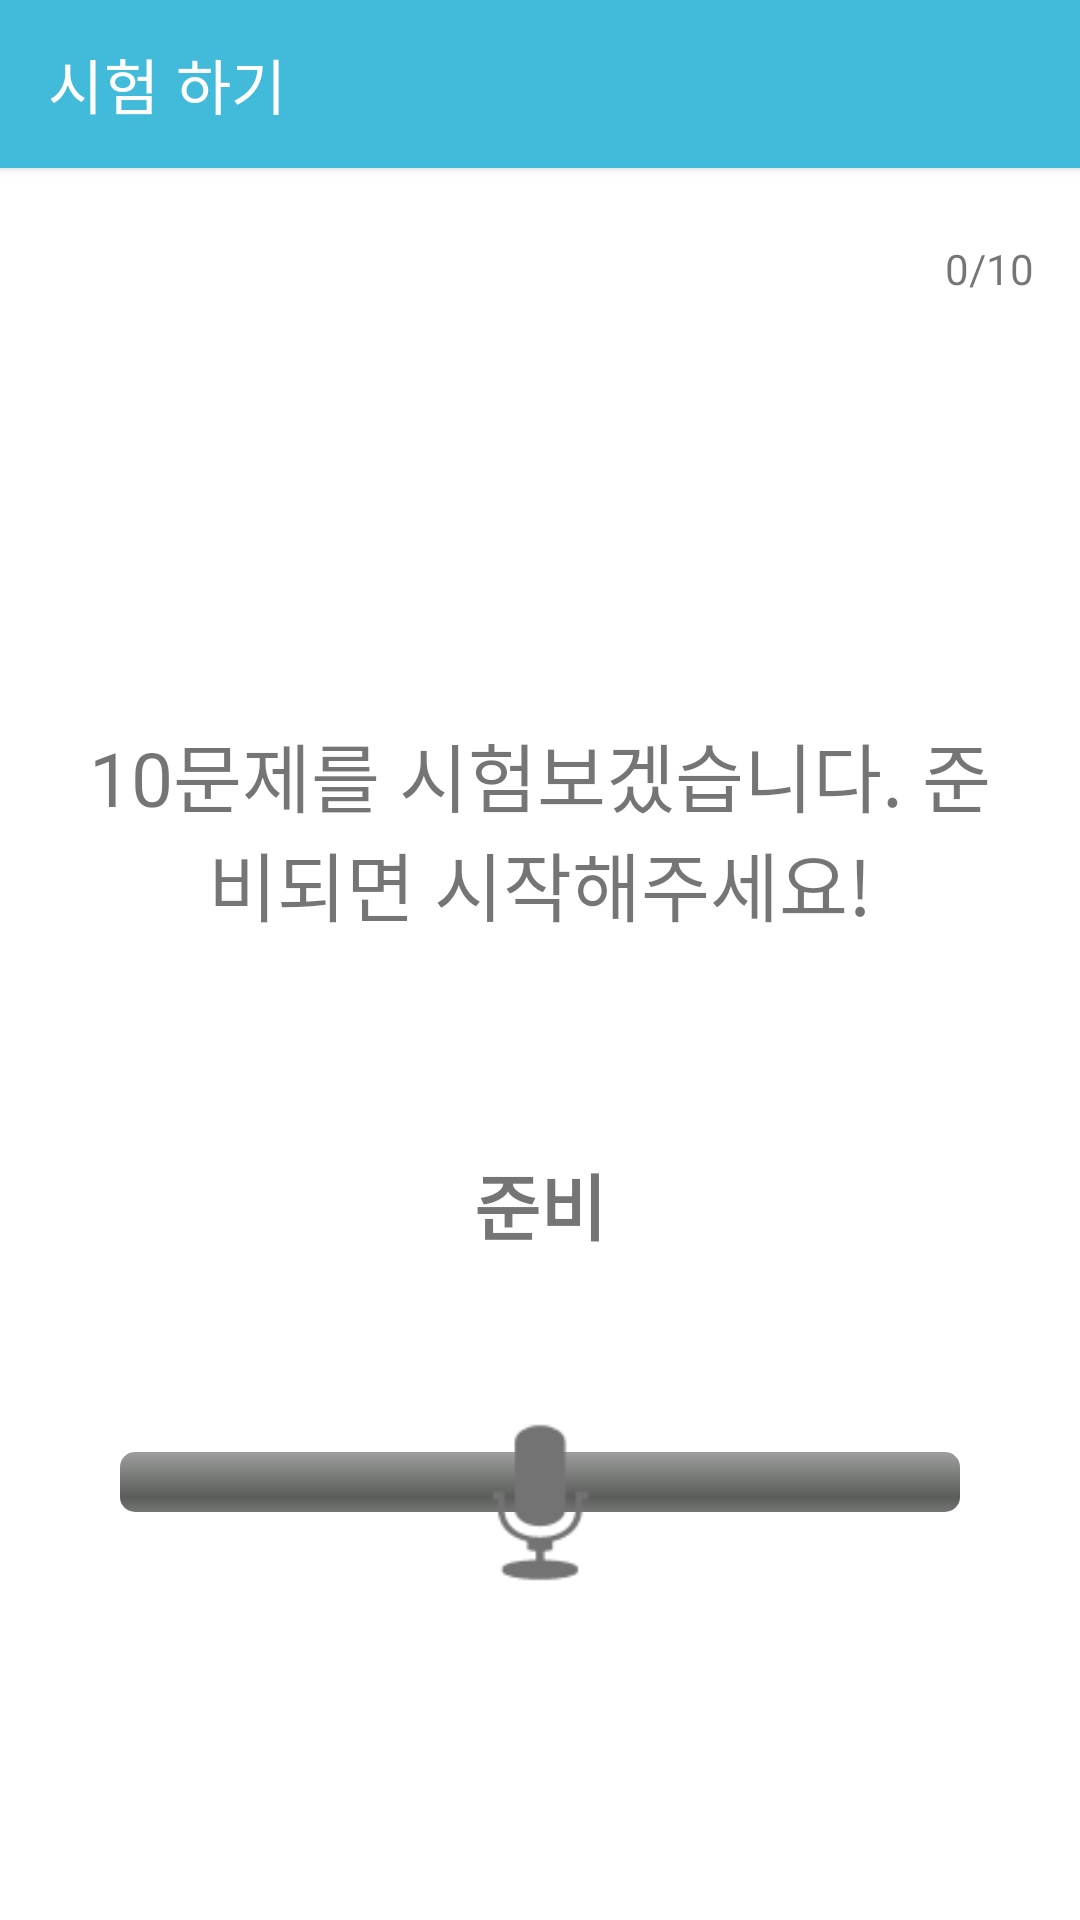

Layout XML and referenced resources for this Android screen:
<!-- AndroidManifest.xml: application theme DefaultSeepeakerTheme -->
<!-- res/layout/activity_test.xml -->
<?xml version="1.0" encoding="utf-8"?>
<androidx.constraintlayout.widget.ConstraintLayout
    xmlns:android="http://schemas.android.com/apk/res/android"
    xmlns:app="http://schemas.android.com/apk/res-auto"
    xmlns:tools="http://schemas.android.com/tools"
    android:layout_width="match_parent"
    android:layout_height="match_parent">

    <com.google.android.material.appbar.MaterialToolbar
        android:id="@+id/materialToolbar"
        android:layout_width="0dp"
        android:layout_height="wrap_content"
        android:background="?attr/colorPrimary"
        android:elevation="2dp"
        android:minHeight="?attr/actionBarSize"
        android:theme="?attr/actionBarTheme"
        app:layout_constraintEnd_toEndOf="parent"
        app:layout_constraintHorizontal_bias="0.0"
        app:layout_constraintStart_toStartOf="parent"
        app:layout_constraintTop_toTopOf="parent"
        app:title="시험 하기" />

    <TextView
        android:id="@+id/recordingCheckText"
        android:layout_width="150dp"
        android:layout_height="45dp"
        android:gravity="center"
        android:text="듣고있어요"
        android:textStyle="bold"
        app:layout_constraintBottom_toBottomOf="parent"
        app:layout_constraintEnd_toEndOf="parent"
        app:layout_constraintHorizontal_bias="0.498"
        app:layout_constraintStart_toStartOf="parent"
        app:layout_constraintTop_toBottomOf="@+id/materialToolbar"
        app:layout_constraintVertical_bias="0.7"
        android:visibility="gone" />

    <TextView
        android:id="@+id/userAnswer"
        android:layout_width="150dp"
        android:layout_height="50dp"
        android:gravity="center"
        android:text="준비"
        android:textStyle="bold"
        android:textSize="24sp"
        app:layout_constraintBottom_toBottomOf="parent"
        app:layout_constraintEnd_toEndOf="parent"
        app:layout_constraintHorizontal_bias="0.500"
        app:layout_constraintStart_toStartOf="parent"
        app:layout_constraintTop_toBottomOf="@+id/materialToolbar"
        app:layout_constraintVertical_bias="0.6" />

    <TextView
        android:id="@+id/pronunciationQuestion"
        android:layout_width="320dp"
        android:layout_height="250dp"
        android:elevation="5dp"
        android:gravity="center"
        android:text="10문제를 시험보겠습니다. 준비되면 시작해주세요!"
        android:textSize="25sp"
        app:layout_constraintBottom_toTopOf="@+id/recordingCheckText"
        app:layout_constraintEnd_toEndOf="parent"
        app:layout_constraintStart_toStartOf="parent"
        app:layout_constraintTop_toBottomOf="@+id/materialToolbar"
        app:layout_constraintVertical_bias="0.6" />

    <ProgressBar
        android:id="@+id/progressBar"
        style="@android:style/Widget.ProgressBar.Horizontal"
        android:layout_width="280dp"
        android:layout_height="wrap_content"
        android:layout_marginBottom="136dp"
        app:layout_constraintBottom_toBottomOf="parent"
        app:layout_constraintEnd_toEndOf="parent"
        app:layout_constraintStart_toStartOf="parent" />

    <ImageButton
        android:id="@+id/imageButton"
        android:layout_width="95dp"
        android:layout_height="75dp"
        android:background="#00FFFFFF"
        android:scaleType="fitCenter"
        android:text="이미지 버튼"
        android:textSize="25sp"
        app:layout_constraintBottom_toBottomOf="parent"
        app:layout_constraintEnd_toEndOf="parent"
        app:layout_constraintStart_toStartOf="parent"
        app:layout_constraintTop_toBottomOf="@+id/materialToolbar"
        app:layout_constraintVertical_bias="0.8"
        app:srcCompat="@android:drawable/ic_btn_speak_now" />

    <TextView
        android:id="@+id/score"
        android:layout_width="wrap_content"
        android:layout_height="wrap_content"
        android:layout_marginTop="80dp"
        android:text="0/10"
        app:layout_constraintEnd_toEndOf="parent"
        app:layout_constraintHorizontal_bias="0.954"
        app:layout_constraintStart_toStartOf="parent"
        app:layout_constraintTop_toTopOf="@+id/materialToolbar" />
</androidx.constraintlayout.widget.ConstraintLayout>
<!-- resources referenced by this layout -->
<resources>
  <style name="DefaultSeepeakerTheme" parent="Theme.MaterialComponents.Light.DarkActionBar">
          <item name="colorPrimary">@color/blue</item>
          <item name="colorPrimaryDark">@color/darker_blue</item>
          <item name="colorAccent">@color/orange</item>
          <item name="windowActionBar">false</item>
          <item name="windowNoTitle">true</item>
      </style>
  <color name="blue">#41BBD9</color>
  <color name="darker_blue">#1976D2</color>
  <color name="orange">#FF5722</color>
</resources>
